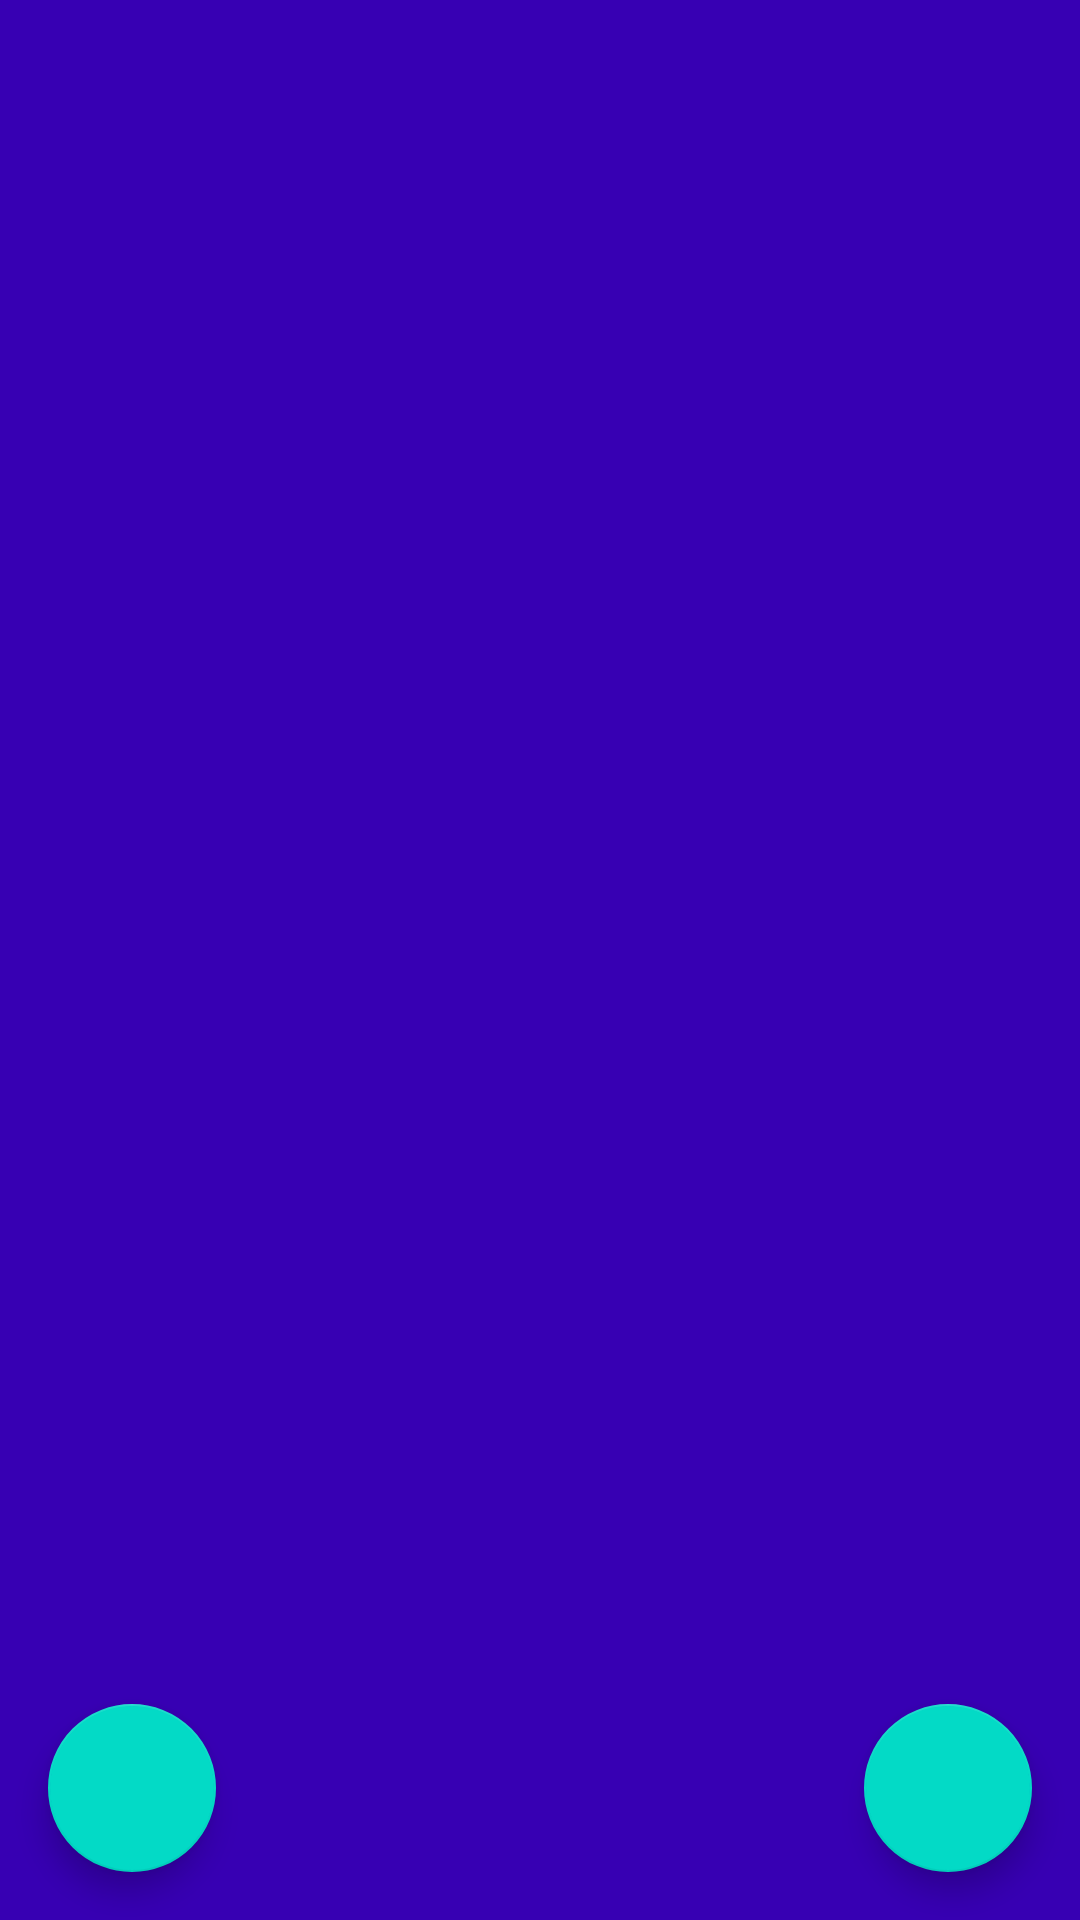

Here is an Android app screen rendered from its layout file. Give the layout XML and the strings, colors and styles it references.
<!-- AndroidManifest.xml: application theme AppTheme -->
<!-- res/layout/main_activity.xml -->
<?xml version="1.0" encoding="utf-8"?>
<androidx.constraintlayout.widget.ConstraintLayout xmlns:android="http://schemas.android.com/apk/res/android"
    xmlns:app="http://schemas.android.com/apk/res-auto"
    xmlns:tools="http://schemas.android.com/tools"
    android:layout_width="match_parent"
    android:layout_height="match_parent"
    android:background="#2B2D39"
    android:backgroundTint="@color/purple_700"
    tools:context="io.threethirtythree.ricknmorty.MainActivity">

    <androidx.recyclerview.widget.RecyclerView
        android:id="@+id/recyclerview"
        android:layout_width="match_parent"
        android:layout_height="0dp"
        android:fadingEdge="none"
        android:hapticFeedbackEnabled="true"
        app:layout_constraintBottom_toBottomOf="parent"

        app:layout_constraintLeft_toLeftOf="parent"
        app:layout_constraintRight_toRightOf="parent"
        app:layout_constraintTop_toTopOf="parent"
        app:layout_constraintVertical_chainStyle="spread"
        tools:listitem="@layout/recyclerview_item" />

    <com.google.android.material.floatingactionbutton.FloatingActionButton
        android:id="@+id/fab"
        android:layout_width="wrap_content"
        android:layout_height="wrap_content"
        android:layout_margin="16dp"
        android:src="@drawable/ic_baseline_add_24"
        app:layout_constraintBottom_toBottomOf="parent"
        app:layout_constraintEnd_toEndOf="parent" />

    <com.google.android.material.floatingactionbutton.FloatingActionButton
        android:id="@+id/fab2"
        android:layout_width="wrap_content"
        android:layout_height="wrap_content"
        android:layout_margin="16dp"
        android:src="@drawable/ic_baseline_add_24"
        app:layout_constraintBottom_toBottomOf="parent"
        app:layout_constraintStart_toStartOf="parent" />

</androidx.constraintlayout.widget.ConstraintLayout>
<!-- res/layout/recyclerview_item.xml (included above) -->
<?xml version="1.0" encoding="utf-8"?>
<androidx.constraintlayout.widget.ConstraintLayout xmlns:android="http://schemas.android.com/apk/res/android"
    xmlns:app="http://schemas.android.com/apk/res-auto"
    android:id="@+id/char_list_row"
    android:layout_width="match_parent"
    android:layout_height="wrap_content"
    android:addStatesFromChildren="false"
    android:background="@color/purple_500"
    android:duplicateParentState="false"
    android:elevation="4dp"
    android:focusable="auto"
    android:hapticFeedbackEnabled="true"
    android:paddingBottom="3dp"
    app:barrierMargin="4dp"
    app:layout_constraintBottom_toBottomOf="parent"
    app:layout_constraintEnd_toEndOf="parent"
    app:layout_constraintStart_toEndOf="parent"
    app:layout_constraintStart_toStartOf="parent"
    app:layout_constraintTop_toTopOf="parent"
    app:layout_dodgeInsetEdges="bottom"
    app:layout_optimizationLevel="groups|graph|barrier|dimensions">

    <ImageView
        android:id="@+id/char_image"
        android:layout_width="0dp"
        android:layout_height="match_parent"
        android:layout_margin="8dp"
        android:elevation="4dp"
        android:outlineProvider="paddedBounds"
        android:paddingBottom="4dp"
        android:scaleType="centerCrop"
        app:layout_constraintBottom_toBottomOf="parent"
        app:layout_constraintStart_toStartOf="parent"
        app:layout_constraintTop_toTopOf="parent"
        app:srcCompat="@android:drawable/stat_sys_warning" />


    <TextView
        android:id="@+id/char_name"
        style="@style/word_title"
        android:layout_width="wrap_content"
        android:layout_height="wrap_content"
        android:layout_margin="8dp"
        android:background="#00FFFFFF"
        android:soundEffectsEnabled="false"
        android:text="Name"
        android:textAlignment="center"
        android:textAppearance="@style/TextAppearance.AppCompat.Display1"
        app:layout_constraintBottom_toBottomOf="parent"
        app:layout_constraintStart_toEndOf="@+id/char_image"
        app:layout_constraintTop_toTopOf="parent" />

    <TextView
        android:id="@+id/char_species"
        style="@style/word_title"
        android:layout_width="wrap_content"
        android:layout_height="wrap_content"
        android:layout_margin="8dp"
        android:background="#00FFFFFF"
        android:text="Species"
        android:textAlignment="center"
        android:textAppearance="@style/TextAppearance.AppCompat.Display1"
        app:layout_constraintBottom_toBottomOf="parent"
        app:layout_constraintStart_toEndOf="@+id/char_name"
        app:layout_constraintTop_toTopOf="parent" />

    <com.google.android.material.chip.Chip
        android:id="@+id/char_chip"
        android:layout_width="wrap_content"
        android:layout_height="wrap_content"
        android:layout_margin="8dp"
        app:layout_constraintBottom_toBottomOf="parent"
        app:layout_constraintEnd_toEndOf="parent"
        app:layout_constraintTop_toTopOf="parent" />

    <Space
        android:layout_width="match_parent"
        android:layout_height="8dp"
        android:layout_marginTop="2dp"
        android:layout_marginBottom="2dp"
        android:orientation="horizontal"
        app:layout_constraintBottom_toBottomOf="parent"
        app:layout_constraintEnd_toEndOf="parent"
        app:layout_constraintStart_toStartOf="parent"
        app:layout_constraintTop_toBottomOf="parent" />


</androidx.constraintlayout.widget.ConstraintLayout>
<!-- resources referenced by this layout -->
<resources>
  <style name="word_title">
          <item name="android:layout_marginBottom">8dp</item>
          <item name="android:paddingLeft">16dp</item>
          <item name="android:textAppearance">@android:style/TextAppearance.SearchResult.Title</item>
      </style>
  <style name="AppTheme" parent="Theme.MaterialComponents.Light.DarkActionBar">
          
          <item name="colorPrimary">@color/black</item>
          <item name="colorPrimaryDark">@color/design_default_color_primary_variant</item>
          <item name="colorAccent">@color/purple_200</item>
      </style>
  <!-- not gathered from this repository: default colours our renderer supplied (Android Studio template values) -->
  <color name="purple_200">#FFBB86FC</color>
  <color name="purple_500">#FF6200EE</color>
  <color name="purple_700">#FF3700B3</color>
  <color name="black">#FF000000</color>
</resources>
